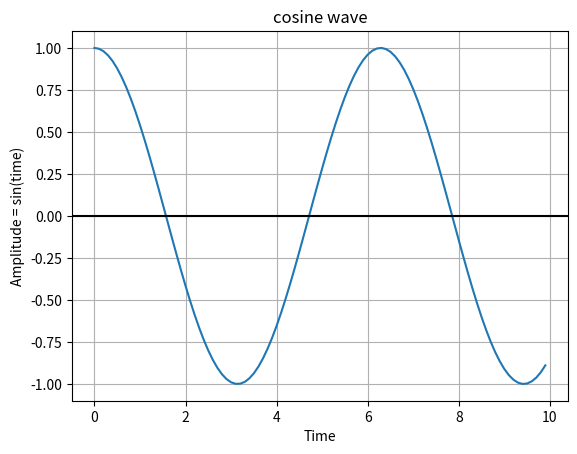

Here is the Python script that generated this plot:
# -*- coding: utf-8 -*-
"""
Created on Wed Oct 23 12:17:37 2019

@author: thulfiqar
"""

import numpy as np
import matplotlib.pyplot as plt


# Get x values of the sine wave
time = np.arange(0, 10, 0.1);

# Amplitude of the sine wave is sine of a variable like time
#amplitude   = np.sin(time)
amplitude   = np.cos(time)
#amplitude   = np.exp(time)


# Plot a sine wave using time and amplitude obtained for the sine wave
plt.plot(time, amplitude)

# Give a title for the sine wave plot
plt.title('cosine wave')

# Give x axis label for the sine wave plot
plt.xlabel('Time')

# Give y axis label for the sine wave plot
plt.ylabel('Amplitude = sin(time)')

plt.grid(True, which='both')
plt.axhline(y=0, color='k')

# Display the sine wave
plt.show()

